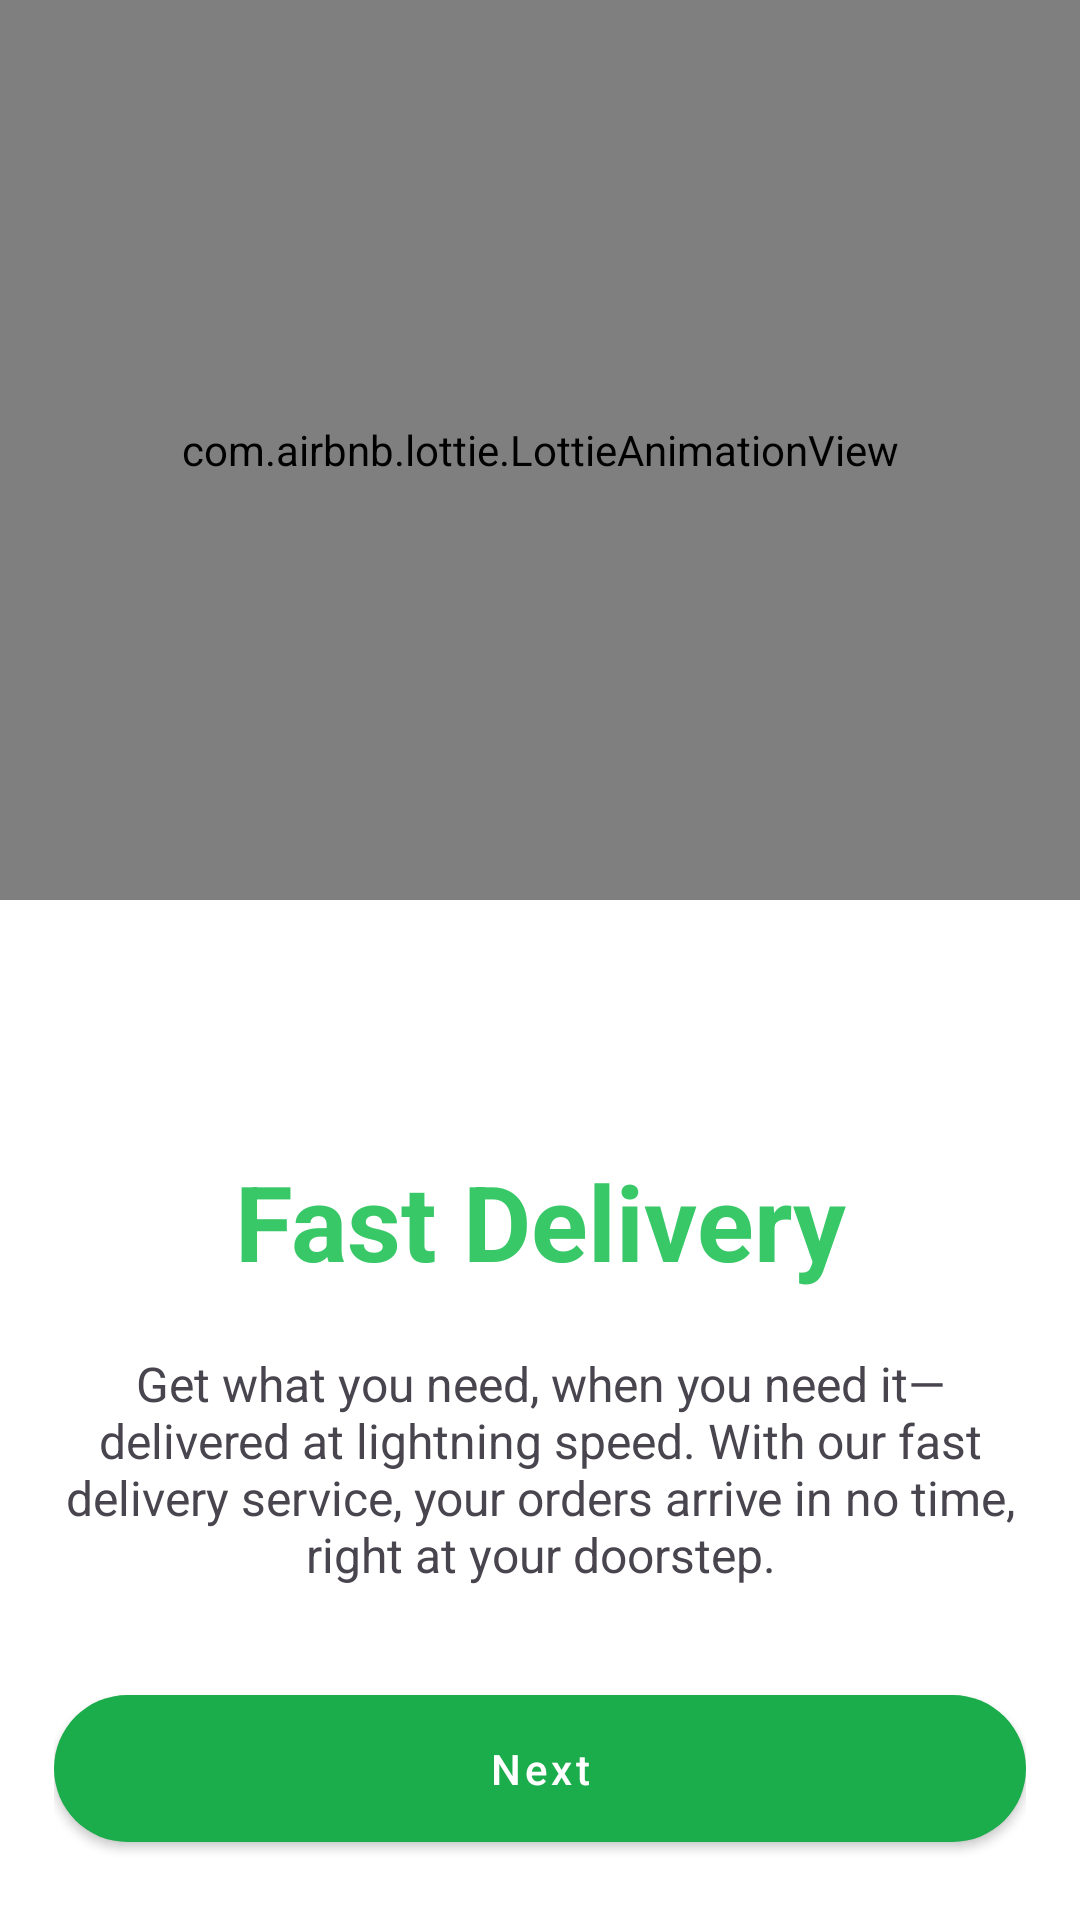

The Android layout XML behind this screen, and the referenced resources:
<!-- AndroidManifest.xml: application theme Theme.NexusFood -->
<!-- res/layout/fragment_fast_delivery.xml -->
<?xml version="1.0" encoding="utf-8"?>
<FrameLayout xmlns:android="http://schemas.android.com/apk/res/android"
    xmlns:tools="http://schemas.android.com/tools"
    android:layout_width="match_parent"

    android:layout_height="match_parent"
    tools:context=".fragments.EasyPaymentFragment">
    <LinearLayout
        android:layout_width="match_parent"
        android:layout_height="match_parent"
        android:orientation="vertical"
        xmlns:app="http://schemas.android.com/apk/res-auto"
        tools:context=".fragments.OrderForFoodFragment">

        <com.airbnb.lottie.LottieAnimationView
            android:layout_width="match_parent"
            android:layout_height="300dp"
            app:lottie_rawRes="@raw/food_oeder_anim"
            app:lottie_autoPlay="true"
            app:lottie_loop="true"/>

        <LinearLayout
            android:layout_marginHorizontal="18dp"
            android:orientation="vertical"
            android:layout_weight="1"
            android:layout_width="match_parent"
            android:layout_height="0dp">

            <View
                android:layout_width="0dp"
                android:layout_height="0dp"
                android:layout_weight="1"/>
            <TextView
                android:layout_marginBottom="20dp"
                android:textStyle="bold"
                android:textColor="@color/app_color"
                android:textSize="35sp"
                style="@style/TextView"
                android:text="Fast Delivery"/>
            <TextView
                android:textSize="16sp"
                android:layout_marginBottom="30dp"
                style="@style/TextView"
                android:text="@string/fast_delivery_description"/>



            <com.google.android.material.button.MaterialButton
                android:id="@+id/btnNext"
                style="@style/MyButtonStyle"
                android:text="Next"/>

        </LinearLayout>

    </LinearLayout>

</FrameLayout>
<!-- resources referenced by this layout -->
<resources>
  <color name="app_color">#38c868</color>
  <string name="fast_delivery_description">Get what you need, when you need it—delivered at lightning speed. With our fast delivery service, your orders arrive in no time, right at your doorstep.</string>
  <style name="MyButtonStyle" parent="Widget.MaterialComponents.Button">
          <item name="android:layout_width">match_parent</item>
          <item name="android:layout_height">wrap_content</item>
          <item name="android:layout_marginBottom">20dp</item>
          <item name="backgroundTint">@color/btn_color</item>
          <item name="cornerRadius">50dp</item>
          <item name="android:paddingTop">15dp</item>
          <item name="android:paddingBottom">15dp</item>
          <item name="android:textAllCaps">false</item>
      </style>
  <style name="TextView" parent="android:Widget.TextView">
          <item name="android:layout_width">match_parent</item>
          <item name="android:gravity">center</item>
          <item name="android:layout_height">wrap_content</item>
      </style>
  <style name="Theme.NexusFood" parent="Base.Theme.NexusFood" />
  <color name="btn_color">#1bac4b</color>
  <style name="Base.Theme.NexusFood" parent="Theme.Material3.DayNight.NoActionBar">
          
          
          <item name="colorSurface">@android:color/white</item>
          <item name="android:windowBackground">@android:color/white</item>
      </style>
</resources>
